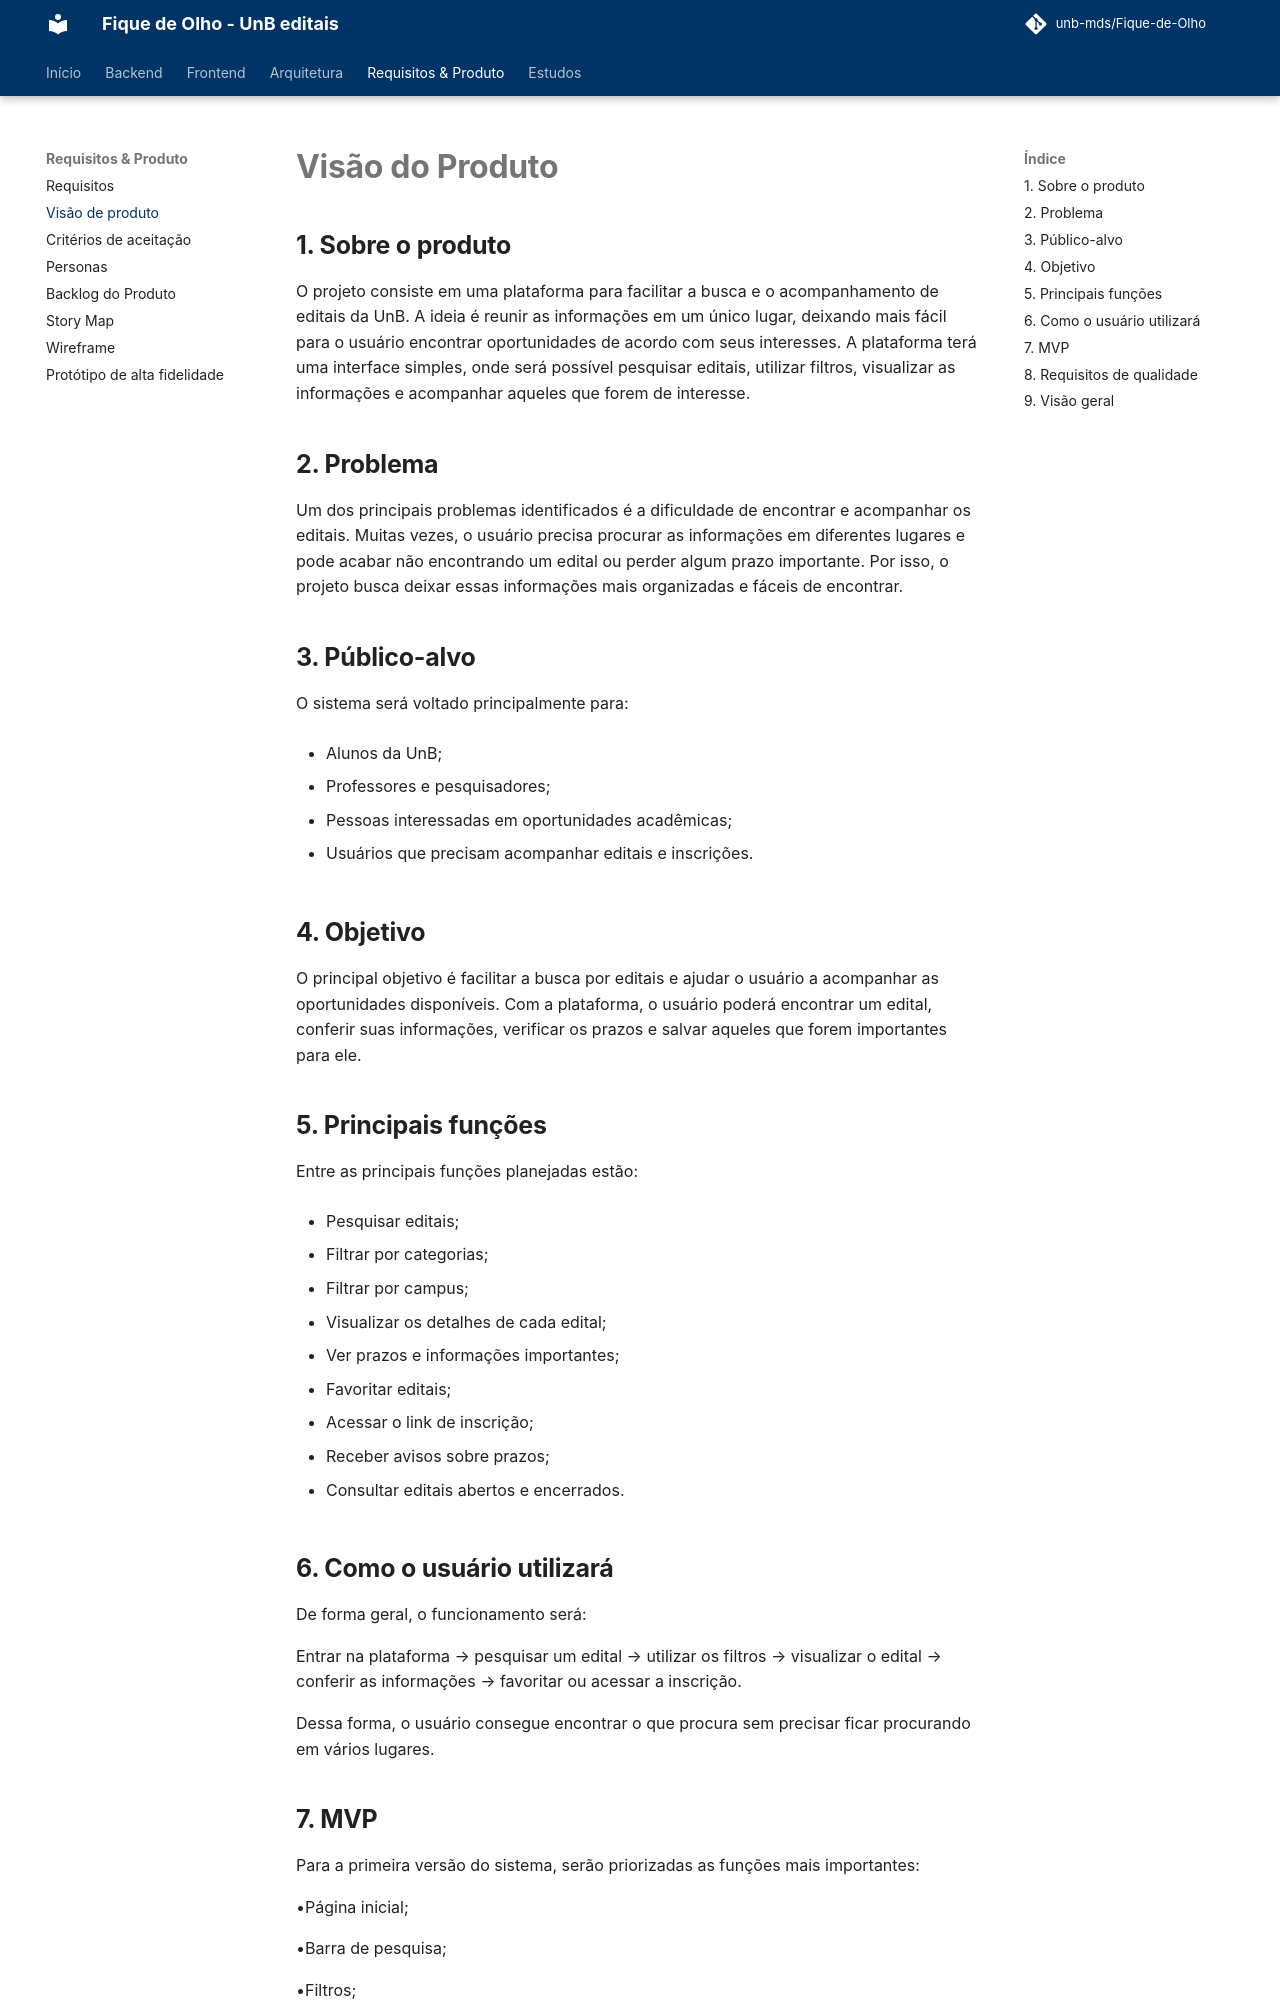

repository: unb-mds/Fique-de-Olho · page: Requisitos/Visão de produto/index.html · generator: mkdocs

# Visão do Produto

## 1. Sobre o produto

O projeto consiste em uma plataforma para facilitar a busca e o acompanhamento de editais da UnB. A ideia é reunir as informações em um único lugar, deixando mais fácil para o usuário encontrar oportunidades de acordo com seus interesses.
A plataforma terá uma interface simples, onde será possível pesquisar editais, utilizar filtros, visualizar as informações e acompanhar aqueles que forem de interesse.

## 2. Problema

Um dos principais problemas identificados é a dificuldade de encontrar e acompanhar os editais. Muitas vezes, o usuário precisa procurar as informações em diferentes lugares e pode acabar não encontrando um edital ou perder algum prazo importante.
Por isso, o projeto busca deixar essas informações mais organizadas e fáceis de encontrar.

## 3. Público-alvo

O sistema será voltado principalmente para:

- Alunos da UnB;

- Professores e pesquisadores;

- Pessoas interessadas em oportunidades acadêmicas;

- Usuários que precisam acompanhar editais e inscrições.

## 4. Objetivo

O principal objetivo é facilitar a busca por editais e ajudar o usuário a acompanhar as oportunidades disponíveis.
Com a plataforma, o usuário poderá encontrar um edital, conferir suas informações, verificar os prazos e salvar aqueles que forem importantes para ele.

## 5. Principais funções

Entre as principais funções planejadas estão:

- Pesquisar editais;

- Filtrar por categorias;

- Filtrar por campus;

- Visualizar os detalhes de cada edital;

- Ver prazos e informações importantes;

- Favoritar editais;

- Acessar o link de inscrição;

- Receber avisos sobre prazos;

- Consultar editais abertos e encerrados.
